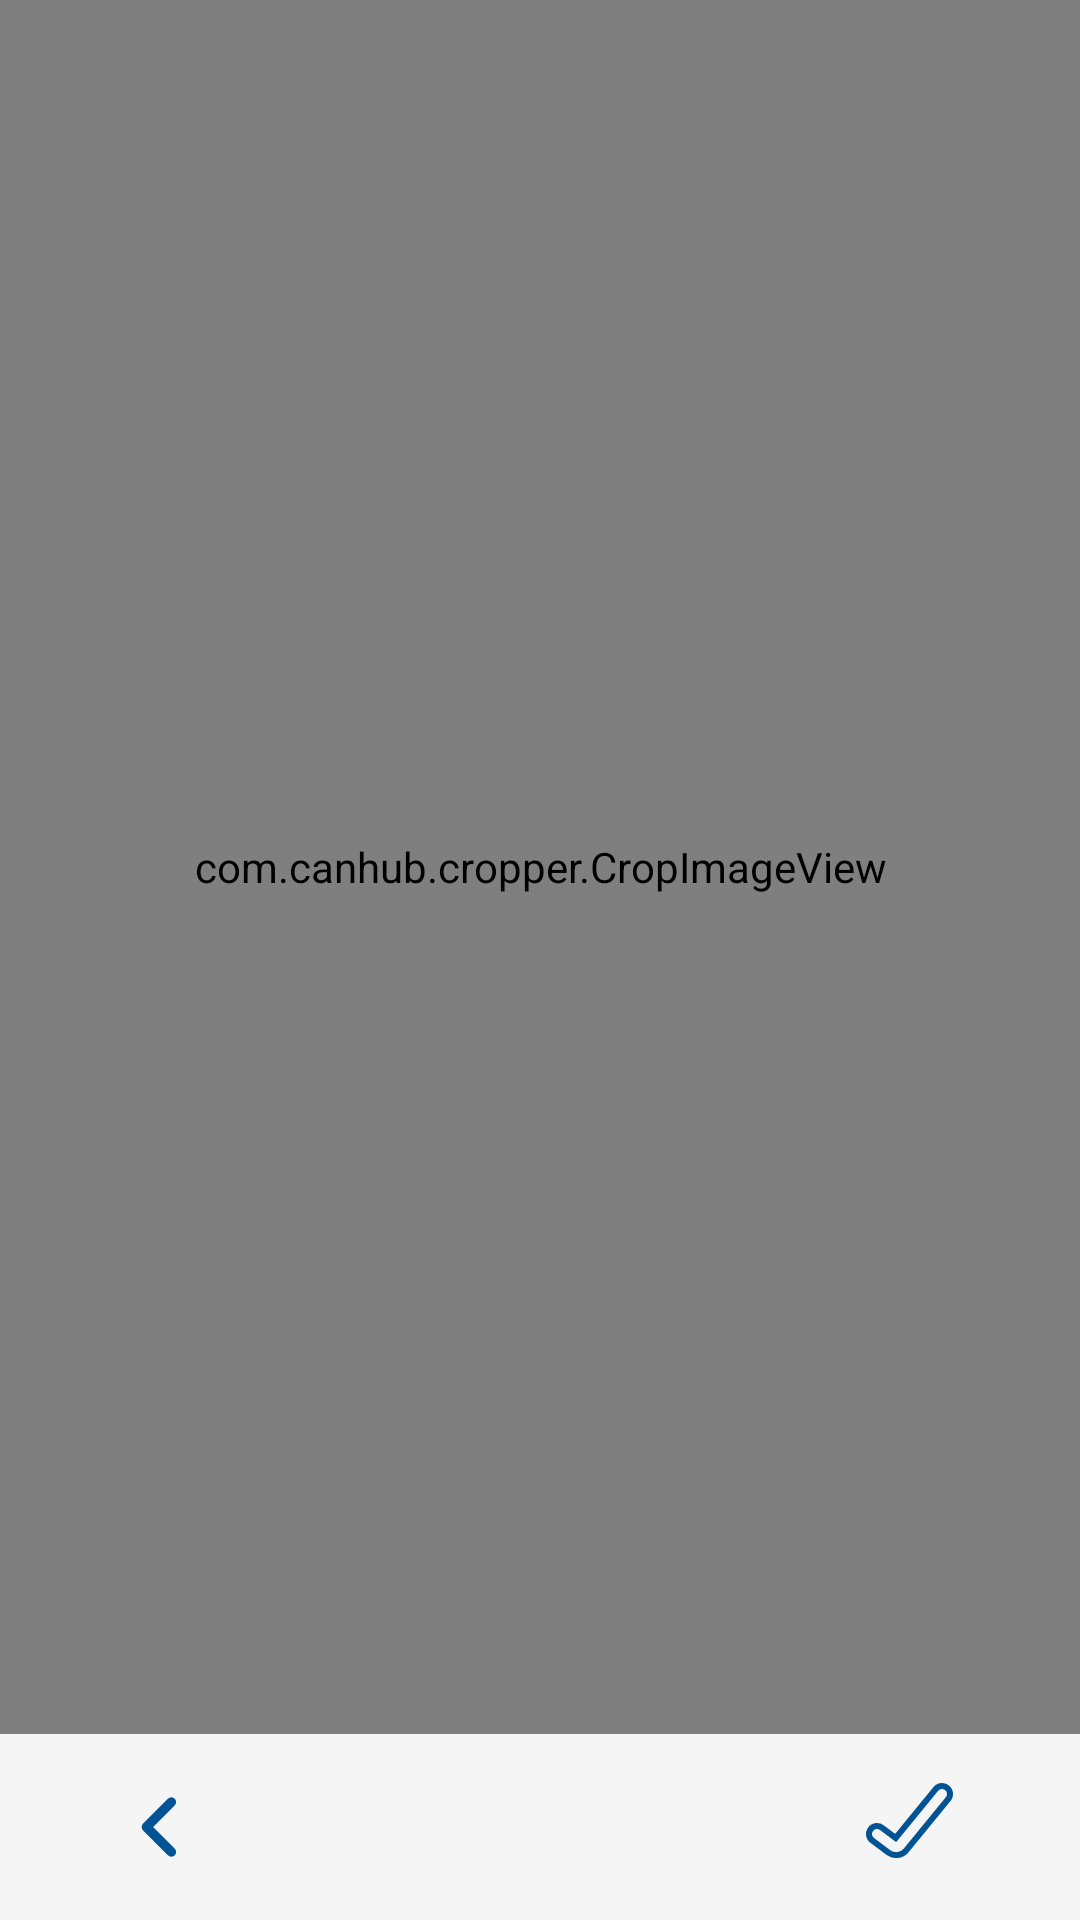

Here is an Android app screen rendered from its layout file. Give the layout XML and the strings, colors and styles it references.
<!-- AndroidManifest.xml: application theme Theme.OCRReceipt -->
<!-- res/layout/fragment_crop_image.xml -->
<?xml version="1.0" encoding="utf-8"?>
<androidx.constraintlayout.widget.ConstraintLayout xmlns:android="http://schemas.android.com/apk/res/android"
    xmlns:app="http://schemas.android.com/apk/res-auto"
    xmlns:tools="http://schemas.android.com/tools"
    android:layout_width="match_parent"
    android:layout_height="match_parent"
    tools:context=".presentation.exchangevoucher.cropimage.CropImageFragment">

    <com.canhub.cropper.CropImageView
        android:id="@+id/civ_receipt"
        android:layout_width="match_parent"
        android:layout_height="0dp"
        android:background="@color/primary_black"
        app:cropBorderCornerColor="@color/secondary_blue"
        app:cropBorderLineColor="@color/secondary_blue"
        app:cropGuidelinesColor="@color/secondary_blue"
        app:cropInitialCropWindowPaddingRatio="0"
        app:cropScaleType="fitCenter"
        app:layout_constraintBottom_toTopOf="@id/ll_bottom_bar"
        app:layout_constraintEnd_toEndOf="parent"
        app:layout_constraintStart_toStartOf="parent"
        app:layout_constraintTop_toTopOf="parent" />

    <LinearLayout
        android:id="@+id/ll_bottom_bar"
        android:layout_width="match_parent"
        android:layout_height="wrap_content"
        android:background="@color/primary_white"
        android:orientation="horizontal"
        app:layout_constraintBottom_toBottomOf="parent"
        app:layout_constraintEnd_toEndOf="parent"
        app:layout_constraintStart_toStartOf="parent">

        <ImageButton
            android:id="@+id/btn_cancel"
            android:layout_width="wrap_content"
            android:layout_height="wrap_content"
            android:layout_marginVertical="16dp"
            android:layout_marginStart="42dp"
            android:background="@color/transparent"
            android:clickable="true"
            android:focusable="true"
            android:foreground="?android:attr/selectableItemBackground"
            android:padding="5dp"
            android:src="@drawable/ic_back_arrow"
            app:tint="@color/primary_dark_blue" />

        <View
            android:layout_width="0dp"
            android:layout_height="0dp"
            android:layout_weight="1"
            android:visibility="invisible" />

        <ImageButton
            android:id="@+id/btn_done"
            android:layout_width="wrap_content"
            android:layout_height="wrap_content"
            android:layout_marginVertical="16dp"
            android:layout_marginEnd="42dp"
            android:background="@color/transparent"
            android:clickable="true"
            android:focusable="true"
            android:foreground="?android:attr/selectableItemBackground"
            android:src="@drawable/ic_done" />

    </LinearLayout>

</androidx.constraintlayout.widget.ConstraintLayout>
<!-- resources referenced by this layout -->
<resources>
  <color name="primary_black">#1F2023</color>
  <color name="primary_dark_blue">#025395</color>
  <color name="primary_white">#F5F5F5</color>
  <color name="secondary_blue">#3084D7</color>
  <color name="transparent">#00000000</color>
  <!-- drawable ic_back_arrow (drawable) -->
  <vector android:autoMirrored="true" android:height="20dp"
      android:viewportHeight="20" android:viewportWidth="12"
      android:width="12dp" xmlns:android="http://schemas.android.com/apk/res/android">
      <path android:fillColor="#ffffff" android:fillType="evenOdd" android:pathData="M11.23,0.562C11.84,1.172 11.84,2.161 11.23,2.771L4.001,10L11.23,17.228C11.84,17.839 11.84,18.828 11.23,19.438C10.62,20.048 9.63,20.048 9.02,19.438L0.687,11.105C0.077,10.495 0.077,9.505 0.687,8.895L9.02,0.562C9.63,-0.048 10.62,-0.048 11.23,0.562Z"/>
  </vector>
  <!-- drawable ic_done (drawable) -->
  <vector android:autoMirrored="true" android:height="26dp"
      android:viewportHeight="26" android:viewportWidth="30"
      android:width="30dp" xmlns:android="http://schemas.android.com/apk/res/android">
      <path android:fillColor="#00000000"
          android:pathData="M28.064,5.689C28.997,4.549 28.829,2.869 27.689,1.936C26.549,1.003 24.869,1.171 23.936,2.311L10.555,18.666L5.933,15.2C4.755,14.316 3.084,14.555 2.2,15.733C1.316,16.912 1.555,18.583 2.733,19.467L8.122,23.508C9.98,24.901 12.605,24.583 14.076,22.785L28.064,5.689Z"
          android:strokeColor="#025395" android:strokeLineCap="round" android:strokeWidth="2"/>
  </vector>
  <style name="Theme.OCRReceipt" parent="Theme.MaterialComponents.DayNight.NoActionBar">
          
          <item name="colorPrimary">@color/primary_dark_blue</item>
          <item name="colorPrimaryVariant">@color/secondary_blue</item>
          <item name="colorOnPrimary">@color/white</item>
          
          <item name="colorSecondary">@color/primary_dark_blue</item>
          <item name="colorSecondaryVariant">@color/secondary_blue</item>
          <item name="colorOnSecondary">@color/white</item>
          
          <item name="android:statusBarColor" tools:targetApi="l">?attr/colorPrimaryVariant</item>
          
      </style>
  <color name="white">#FFFFFFFF</color>
</resources>
